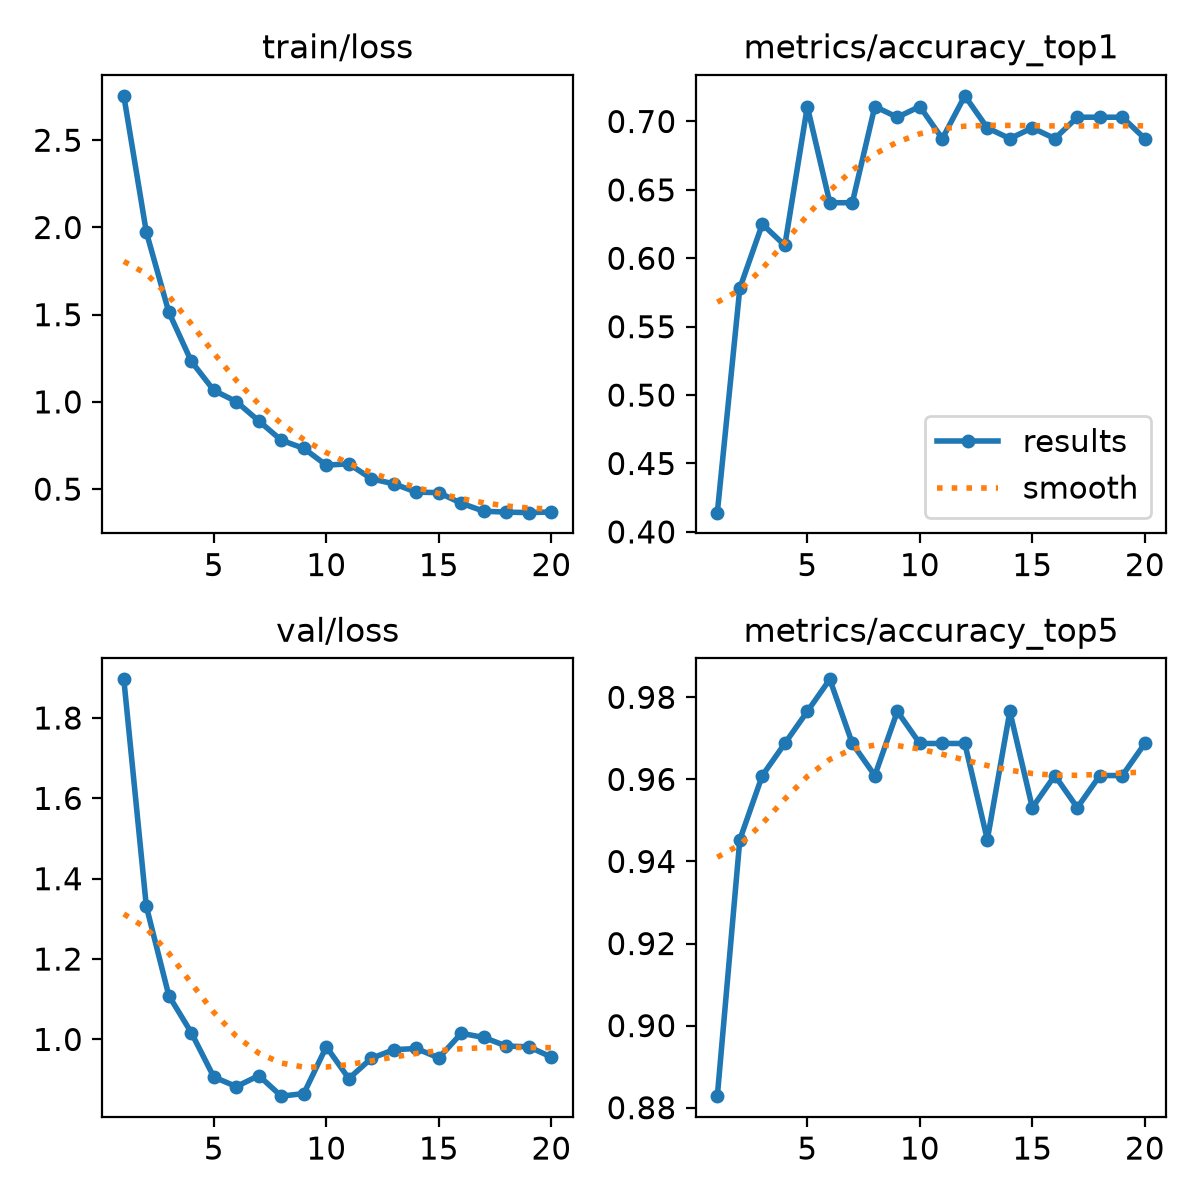

Source data for this figure (header and first rows):
epoch, time, train/loss, metrics/accuracy_top1, metrics/accuracy_top5, val/loss, lr/pg0, lr/pg1, lr/pg2
1, 6.423, 2.755, 0.4141, 0.8828, 1.896, 0.0002355, 0.0002355, 0.0002355
2, 11.9, 1.974, 0.5781, 0.9453, 1.331, 0.0004578, 0.0004578, 0.0004578
3, 16.82, 1.515, 0.625, 0.9609, 1.109, 0.0006645, 0.0006645, 0.0006645
4, 22.31, 1.233, 0.6094, 0.9688, 1.017, 0.0006433, 0.0006433, 0.0006433
5, 27.33, 1.066, 0.7109, 0.9766, 0.9064, 0.0006198, 0.0006198, 0.0006198
6, 33.02, 1.002, 0.6406, 0.9844, 0.8826, 0.0005962, 0.0005962, 0.0005962
7, 38.27, 0.8906, 0.6406, 0.9688, 0.9098, 0.0005726, 0.0005726, 0.0005726
8, 43.16, 0.7804, 0.7109, 0.9609, 0.8588, 0.0005491, 0.0005491, 0.0005491
9, 47.96, 0.7335, 0.7031, 0.9766, 0.8653, 0.0005255, 0.0005255, 0.0005255
10, 53.04, 0.6373, 0.7109, 0.9688, 0.9818, 0.0005019, 0.0005019, 0.0005019
11, 58.16, 0.6453, 0.6875, 0.9688, 0.9026, 0.0004784, 0.0004784, 0.0004784
12, 63.21, 0.5591, 0.7188, 0.9688, 0.9529, 0.0004548, 0.0004548, 0.0004548
13, 68.74, 0.5305, 0.6953, 0.9453, 0.9745, 0.0004313, 0.0004313, 0.0004313
14, 73.95, 0.4829, 0.6875, 0.9766, 0.9774, 0.0004077, 0.0004077, 0.0004077
15, 79, 0.4799, 0.6953, 0.9531, 0.9539, 0.0003841, 0.0003841, 0.0003841
16, 84.12, 0.4191, 0.6875, 0.9609, 1.015, 0.0003606, 0.0003606, 0.0003606
17, 89.06, 0.3733, 0.7031, 0.9531, 1.005, 0.000337, 0.000337, 0.000337
18, 94.01, 0.3684, 0.7031, 0.9609, 0.9835, 0.0003134, 0.0003134, 0.0003134
19, 99.4, 0.3652, 0.7031, 0.9609, 0.9816, 0.0002899, 0.0002899, 0.0002899
20, 104.2, 0.3694, 0.6875, 0.9688, 0.9561, 0.0002663, 0.0002663, 0.0002663
